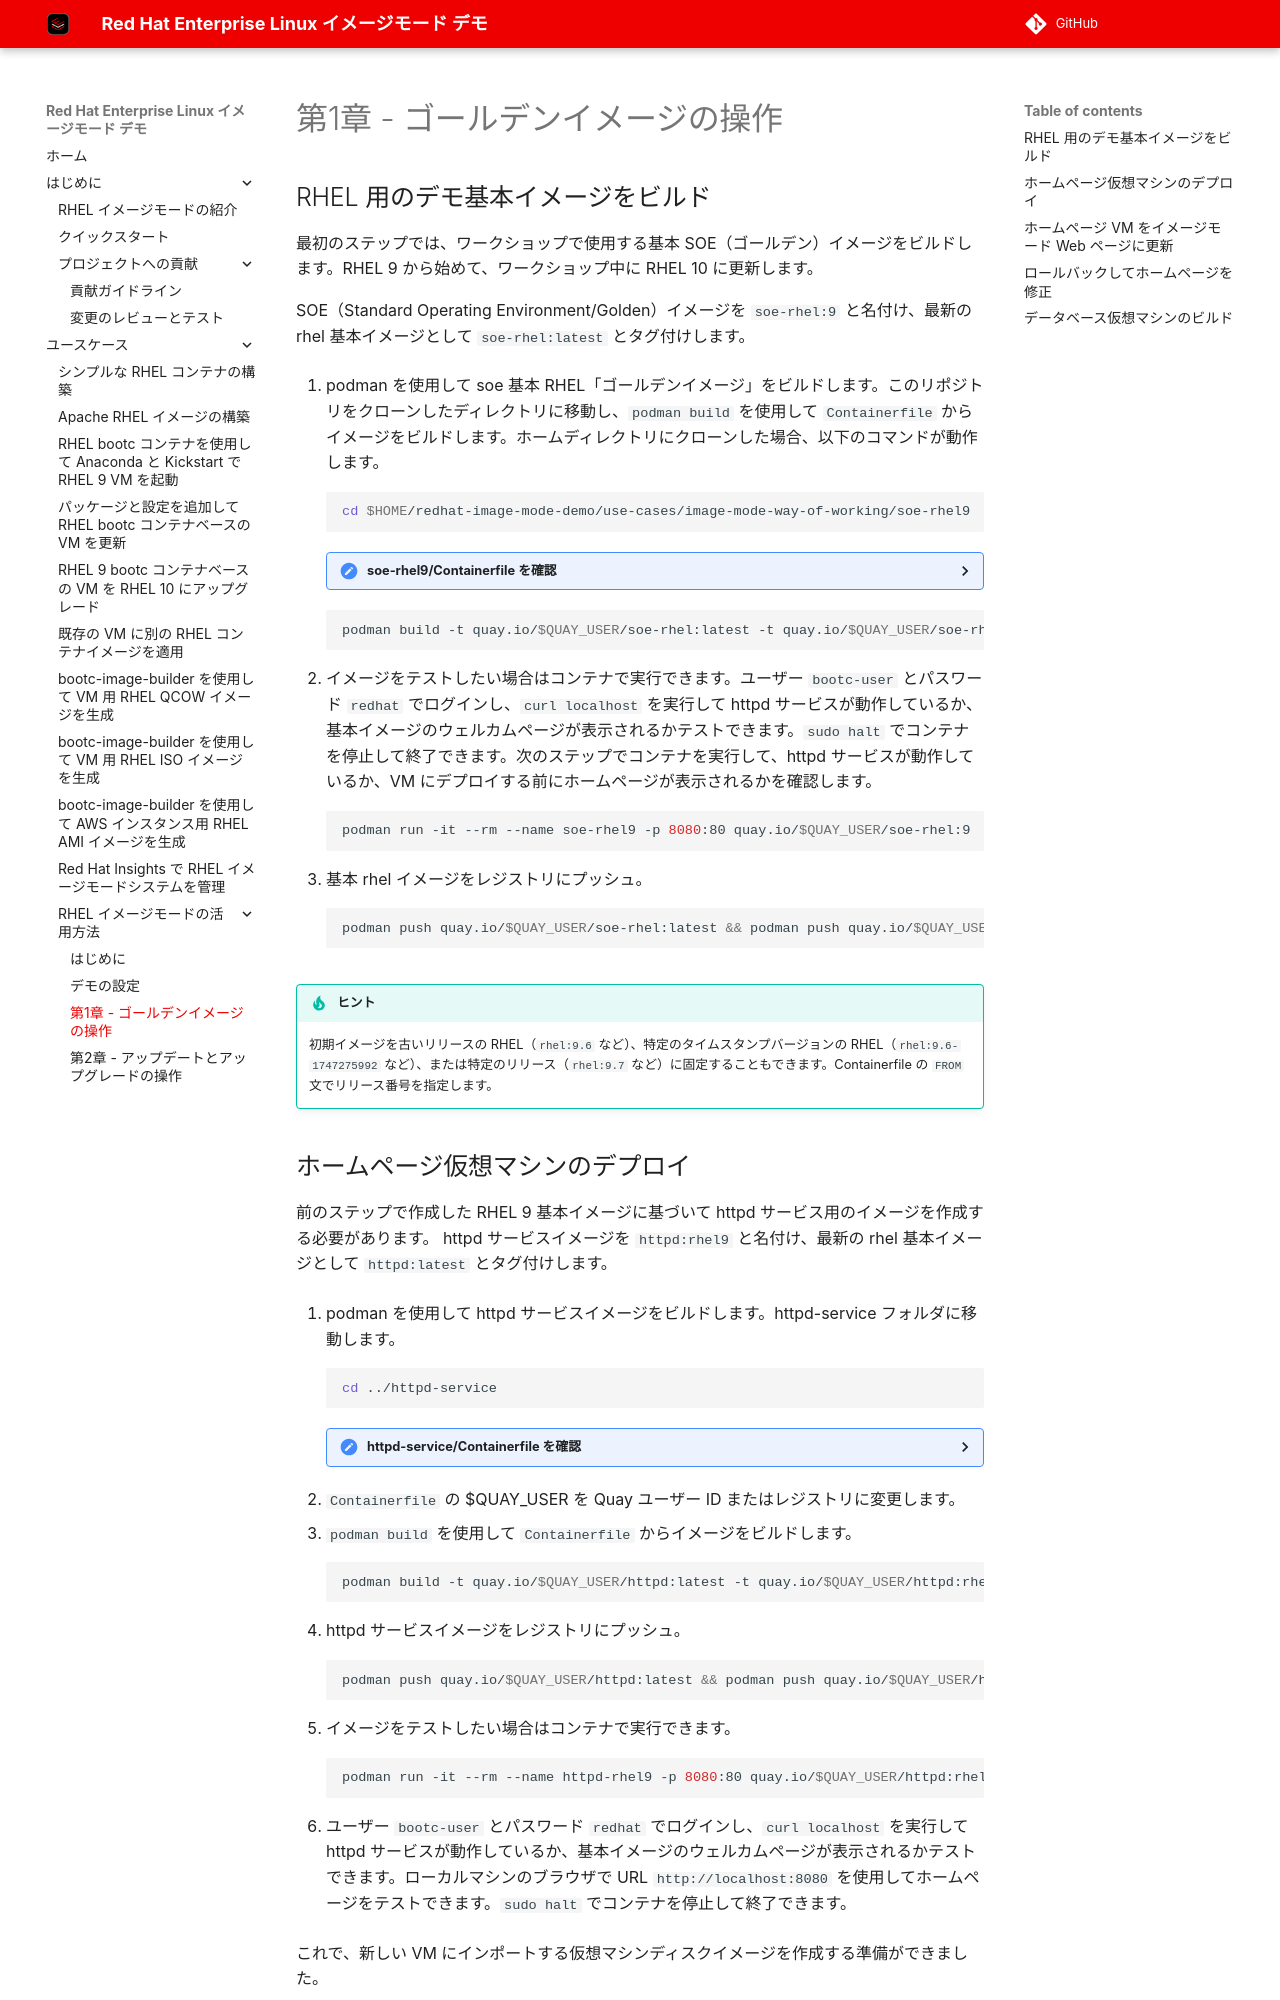

repository: tnk4on/redhat-image-mode-demo · page: use-cases/image-mode-way-of-working/chapter1/index.html · generator: mkdocs

## RHEL 用のデモ基本イメージをビルド

最初のステップでは、ワークショップで使用する基本 SOE（ゴールデン）イメージをビルドします。RHEL 9 から始めて、ワークショップ中に RHEL 10 に更新します。

SOE（Standard Operating Environment/Golden）イメージを `soe-rhel:9` と名付け、最新の rhel 基本イメージとして `soe-rhel:latest` とタグ付けします。

1. podman を使用して soe 基本 RHEL「ゴールデンイメージ」をビルドします。このリポジトリをクローンしたディレクトリに移動し、`podman build` を使用して `Containerfile` からイメージをビルドします。ホームディレクトリにクローンした場合、以下のコマンドが動作します。

    ```bash
    cd $HOME/redhat-image-mode-demo/use-cases/image-mode-way-of-working/soe-rhel9
    ```

    <details>
    <summary>soe-rhel9/Containerfile を確認</summary>
    ```dockerfile
    --8<-- "use-cases/image-mode-way-of-working/soe-rhel9/Containerfile"
    ```
    </details>

    ```bash
    podman build -t quay.io/$QUAY_USER/soe-rhel:latest -t quay.io/$QUAY_USER/soe-rhel:9 -f Containerfile
    ```

2. イメージをテストしたい場合はコンテナで実行できます。ユーザー `bootc-user` とパスワード `redhat` でログインし、`curl localhost` を実行して httpd サービスが動作しているか、基本イメージのウェルカムページが表示されるかテストできます。`sudo halt` でコンテナを停止して終了できます。次のステップでコンテナを実行して、httpd サービスが動作しているか、VM にデプロイする前にホームページが表示されるかを確認します。

    ```bash
    podman run -it --rm --name soe-rhel9 -p 8080:80 quay.io/$QUAY_USER/soe-rhel:9
    ```

3. 基本 rhel イメージをレジストリにプッシュ。

    ```bash
    podman push quay.io/$QUAY_USER/soe-rhel:latest && podman push quay.io/$QUAY_USER/soe-rhel:9
    ```

!!! tip "ヒント"
    初期イメージを古いリリースの RHEL（`rhel:9.6` など）、特定のタイムスタンプバージョンの RHEL（`rhel:9.6-1747275992` など）、または特定のリリース（`rhel:9.7` など）に固定することもできます。Containerfile の `FROM` 文でリリース番号を指定します。
